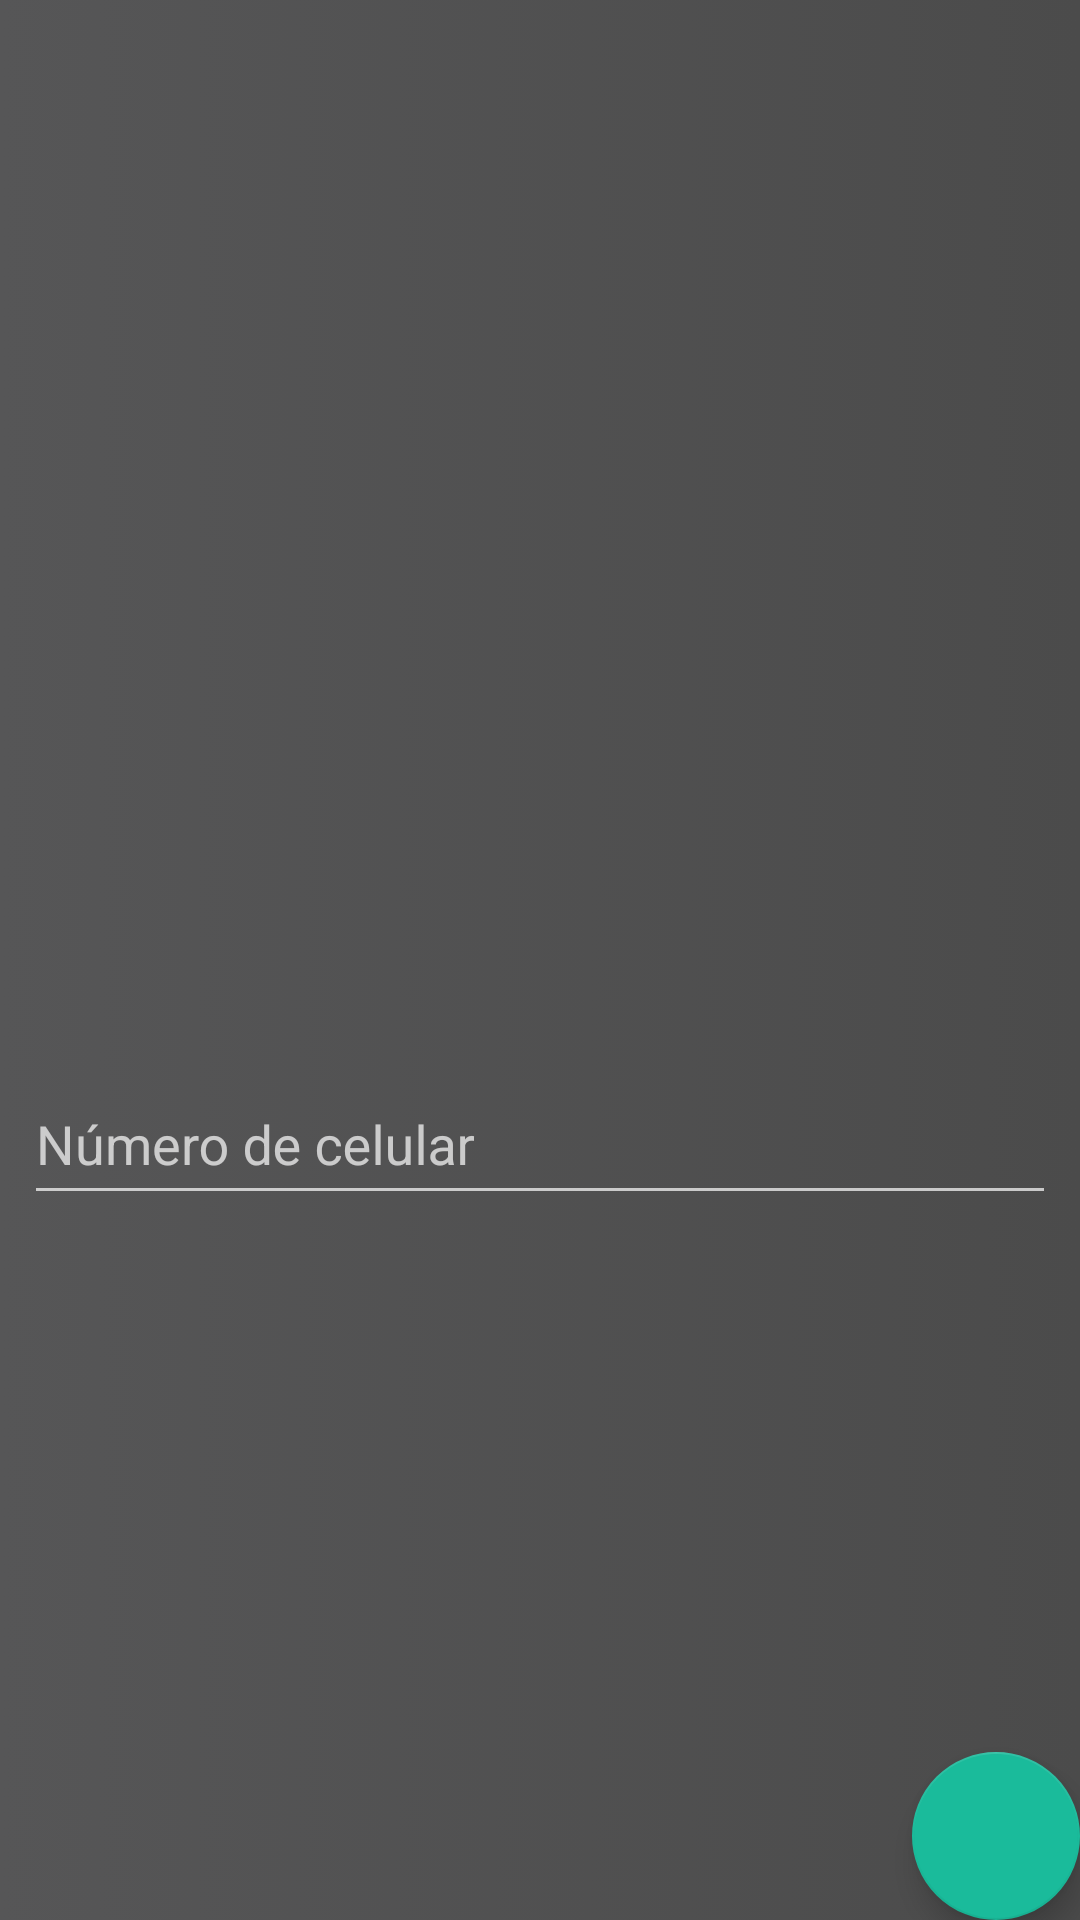

Android layout source for this screen:
<!-- AndroidManifest.xml: activity theme AppTheme.NoActionBar -->
<!-- res/layout/activity_login.xml -->
<?xml version="1.0" encoding="utf-8"?>
<android.support.design.widget.CoordinatorLayout xmlns:android="http://schemas.android.com/apk/res/android"
    xmlns:app="http://schemas.android.com/apk/res-auto"
    xmlns:tools="http://schemas.android.com/tools"
    android:layout_width="match_parent"
    android:layout_height="match_parent"
    android:id="@+id/content_background"
    android:background="@drawable/gradient_animation"
    tools:context=".ui.activities.login.LoginActivity">

    <android.support.design.widget.FloatingActionButton
        android:id="@+id/fab"
        android:layout_width="wrap_content"
        android:layout_height="wrap_content"
        android:layout_gravity="bottom|end"
        android:layout_margin="@dimen/fab_margin"
        app:fabSize="normal"
        app:srcCompat="@drawable/ic_check" />

    <include layout="@layout/content_login"/>

</android.support.design.widget.CoordinatorLayout>
<!-- res/layout/content_login.xml (included above) -->
<?xml version="1.0" encoding="utf-8"?>
<android.support.constraint.ConstraintLayout xmlns:android="http://schemas.android.com/apk/res/android"
    xmlns:app="http://schemas.android.com/apk/res-auto"
    xmlns:tools="http://schemas.android.com/tools"
    android:layout_width="match_parent"
    android:layout_height="match_parent"
    tools:context=".ui.activities.login.LoginActivity">

    <android.support.design.widget.TextInputLayout
        android:layout_width="match_parent"
        android:layout_height="60dp"
        android:layout_marginStart="8dp"
        android:layout_marginTop="8dp"
        android:layout_marginEnd="8dp"
        android:layout_marginBottom="8dp"
        android:hint="Número de celular"
        app:layout_constraintBottom_toBottomOf="parent"
        app:layout_constraintEnd_toEndOf="parent"
        app:layout_constraintHorizontal_bias="0.0"
        app:layout_constraintStart_toStartOf="parent"
        app:layout_constraintTop_toBottomOf="@+id/imageView"
        app:layout_constraintVertical_bias="0.304">

        <EditText
            android:id="@+id/etPhoneNumber"
            android:layout_width="match_parent"
            android:layout_height="match_parent"
            android:inputType="phone" />
    </android.support.design.widget.TextInputLayout>

    <ImageView
        android:id="@+id/imageView"
        android:layout_width="150dp"
        android:layout_height="150dp"
        android:layout_marginStart="8dp"
        android:layout_marginTop="88dp"
        android:layout_marginEnd="8dp"
        app:layout_constraintEnd_toEndOf="parent"
        app:layout_constraintHorizontal_bias="0.498"
        app:layout_constraintStart_toStartOf="parent"
        app:layout_constraintTop_toTopOf="parent"
        app:srcCompat="@drawable/mustache" />

</android.support.constraint.ConstraintLayout>
<!-- resources referenced by this layout -->
<resources>
  <!-- drawable gradient_animation (drawable) -->
  <?xml version="1.0" encoding="utf-8"?>
  <animation-list xmlns:android="http://schemas.android.com/apk/res/android">
      <item
          android:drawable="@drawable/gradient1"
          android:duration="6000" />
      <item
          android:drawable="@drawable/gradient2"
          android:duration="6000" />
      <item
          android:drawable="@drawable/gradient3"
          android:duration="6000" />
      <item
          android:drawable="@drawable/gradient4"
          android:duration="6000" />
      <item
          android:drawable="@drawable/gradient5"
          android:duration="6000" />
      <item
          android:drawable="@drawable/gradient6"
          android:duration="6000" />
      <item
          android:drawable="@drawable/gradient7"
          android:duration="6000" />
  </animation-list>
  <!-- drawable mustache: png bitmap (drawable, 2770 bytes) -->
  <style name="AppTheme.NoActionBar" parent="Theme.AppCompat.NoActionBar">
          <item name="colorPrimary">@color/colorPrimary</item>
          <item name="colorPrimaryDark">@color/colorPrimaryDark</item>
          <item name="colorAccent">@color/colorAccent</item>
          <item name="android:windowBackground">@color/background</item>
      </style>
  <!-- drawable gradient1 (drawable) -->
  <?xml version="1.0" encoding="utf-8"?>
  <shape xmlns:android="http://schemas.android.com/apk/res/android">
      <gradient
          android:startColor="@color/baseGradient"
          android:endColor="@color/gradient1"
          android:angle="0"/>
  </shape>
  <!-- drawable gradient2 (drawable) -->
  <?xml version="1.0" encoding="utf-8"?>
  <shape xmlns:android="http://schemas.android.com/apk/res/android">
      <gradient
          android:startColor="@color/baseGradient"
          android:endColor="@color/gradient2"
          android:angle="0"/>
  </shape>
  <!-- drawable gradient3 (drawable) -->
  <?xml version="1.0" encoding="utf-8"?>
  <shape xmlns:android="http://schemas.android.com/apk/res/android">
      <gradient
          android:startColor="@color/baseGradient"
          android:endColor="@color/gradient3"
          android:angle="0"/>
  </shape>
  <!-- drawable gradient4 (drawable) -->
  <?xml version="1.0" encoding="utf-8"?>
  <shape xmlns:android="http://schemas.android.com/apk/res/android">
      <gradient
          android:startColor="@color/baseGradient"
          android:endColor="@color/gradient4"
          android:angle="0"/>
  </shape>
  <!-- drawable gradient5 (drawable) -->
  <?xml version="1.0" encoding="utf-8"?>
  <shape xmlns:android="http://schemas.android.com/apk/res/android">
      <gradient
          android:startColor="@color/baseGradient"
          android:endColor="@color/gradient5"
          android:angle="0"/>
  </shape>
  <!-- drawable gradient6 (drawable) -->
  <?xml version="1.0" encoding="utf-8"?>
  <shape xmlns:android="http://schemas.android.com/apk/res/android">
      <gradient
          android:startColor="@color/baseGradient"
          android:endColor="@color/gradient6"
          android:angle="0"/>
  </shape>
  <!-- drawable gradient7 (drawable) -->
  <?xml version="1.0" encoding="utf-8"?>
  <shape xmlns:android="http://schemas.android.com/apk/res/android">
      <gradient
          android:startColor="@color/baseGradient"
          android:endColor="@color/baseGradient"
          android:angle="0"/>
  </shape>
  <color name="colorPrimary">#242121</color>
  <color name="colorPrimaryDark">#242121</color>
  <color name="colorAccent">#1ABB9B</color>
  <color name="background">#404042</color>
  <color name="baseGradient">#565657</color>
  <color name="gradient1">#4B4B4B</color>
  <color name="gradient2">#000000</color>
  <color name="gradient3">#292929</color>
  <color name="gradient4">#000000</color>
  <color name="gradient5">#1F1F1F</color>
  <color name="gradient6">#000000</color>
</resources>
